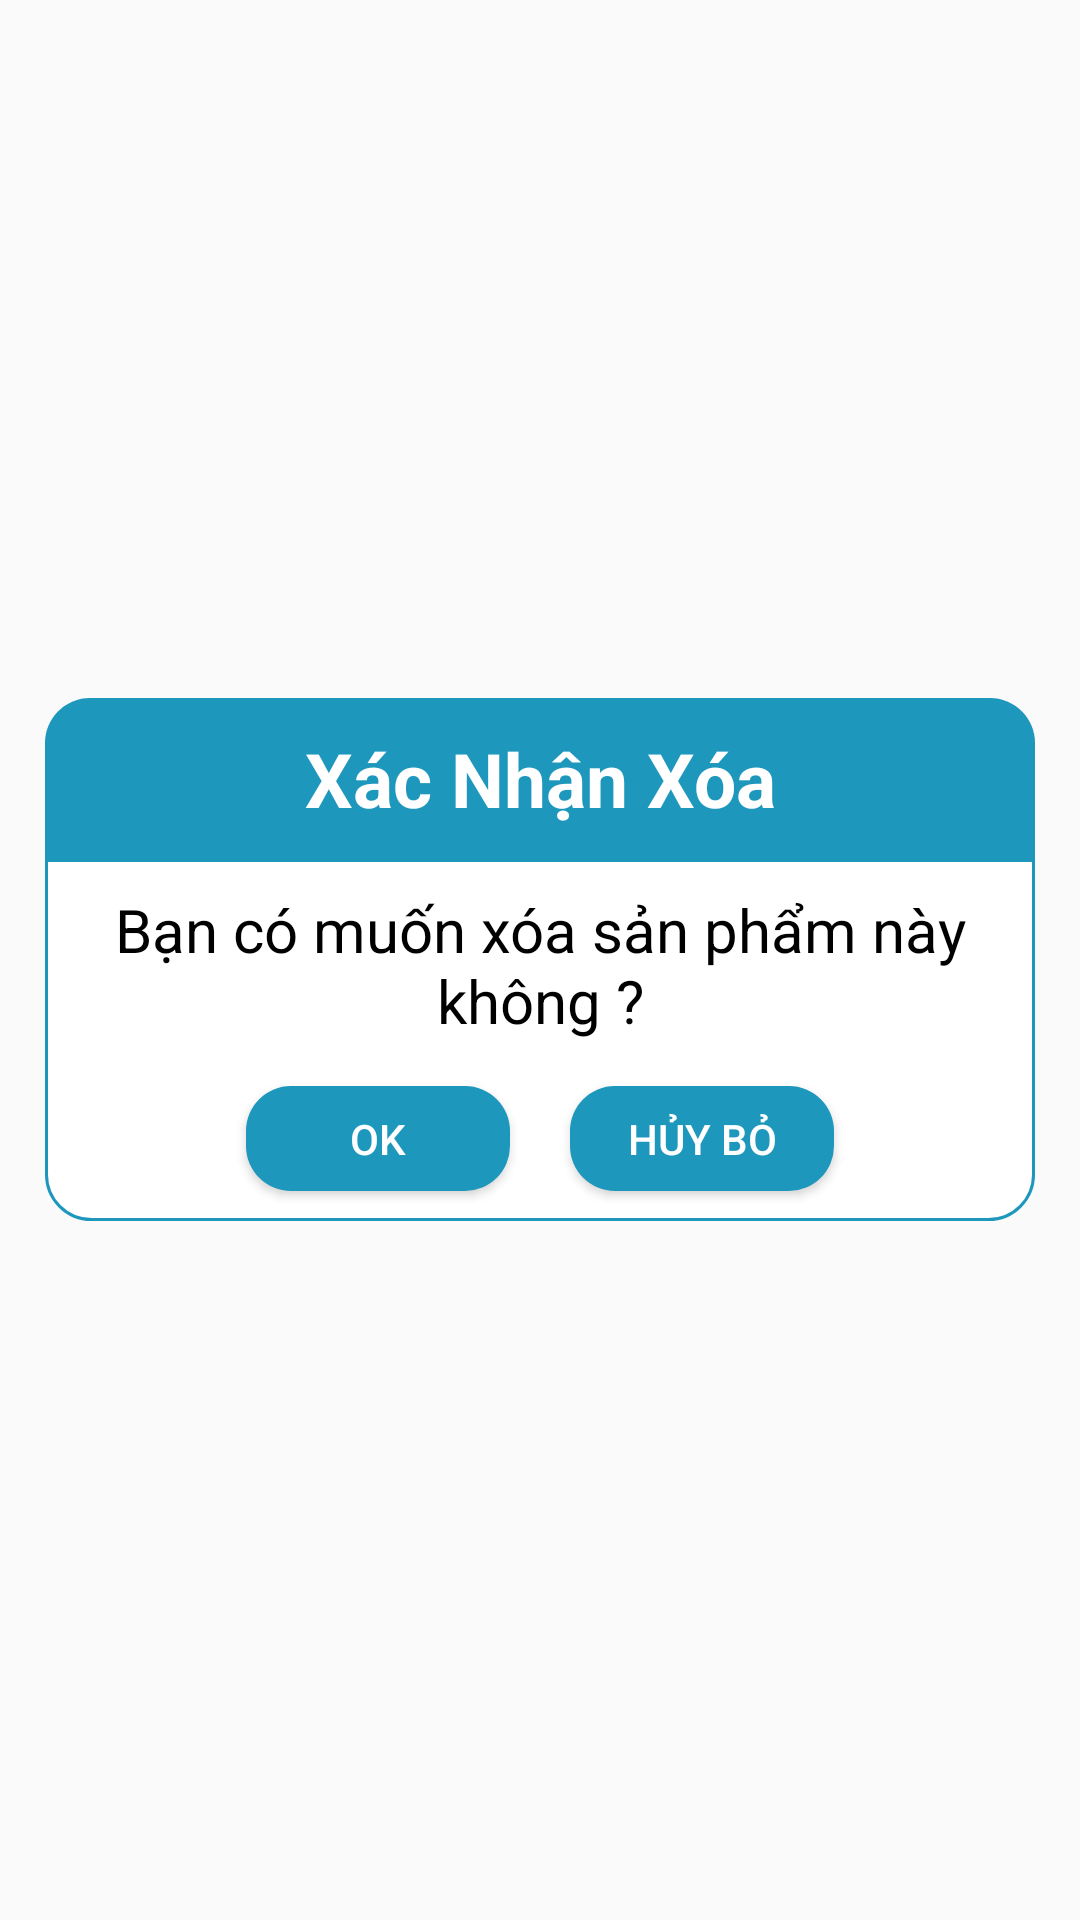

Android layout source for this screen:
<!-- AndroidManifest.xml: application theme Theme.AppToySelling -->
<!-- res/layout/dialog_delete.xml -->
<?xml version="1.0" encoding="utf-8"?>
<RelativeLayout xmlns:android="http://schemas.android.com/apk/res/android"
    android:layout_width="match_parent"
    android:layout_height="match_parent">
    <LinearLayout
        android:layout_width="match_parent"
        android:layout_height="wrap_content"
        android:layout_centerInParent="true"
        android:layout_marginStart="15dp"
        android:layout_marginEnd="15dp"
        android:orientation="vertical">
        <TextView
            android:layout_width="match_parent"
            android:layout_height="wrap_content"
            android:background="@drawable/custom_dialog_reset_password"
            android:text="Xác Nhận Xóa"
            android:textSize="25sp"
            android:textStyle="bold"
            android:padding="10dp"
            android:textColor="@color/white"
            android:gravity="center_horizontal"/>
        <LinearLayout
            android:layout_width="match_parent"
            android:layout_height="wrap_content"
            android:background="@drawable/custom_layout_border_bottom_white"
            android:orientation="vertical">
            <TextView
                android:layout_width="wrap_content"
                android:layout_height="wrap_content"
                android:text="Bạn có muốn xóa sản phẩm này không ?"
                android:textSize="20dp"
                android:layout_marginTop="10dp"
                android:id="@+id/txtContentDialog"
                android:layout_gravity="center_horizontal"
                android:textColor="@color/black"
                android:gravity="center"/>
            <LinearLayout
                android:layout_width="match_parent"
                android:layout_height="wrap_content"
                android:layout_gravity="center_horizontal"
                android:gravity="center_horizontal"
                android:layout_marginTop="5dp"
                android:orientation="horizontal">
                <Button
                    android:layout_width="wrap_content"
                    android:layout_height="35dp"
                    android:text="OK"
                    android:id="@+id/btnOKDelete"
                    android:layout_margin="10dp"
                    android:background="@drawable/custom_btn_login"
                    android:textColor="@color/white"/>
                <Button
                    android:layout_width="wrap_content"
                    android:layout_height="35dp"
                    android:text="Hủy bỏ"
                    android:id="@+id/btnCancleDelete"
                    android:layout_margin="10dp"
                    android:background="@drawable/custom_btn_login"
                    android:textColor="@color/white"/>
            </LinearLayout>
        </LinearLayout>
    </LinearLayout>

</RelativeLayout>
<!-- resources referenced by this layout -->
<resources>
  <color name="black">#FF000000</color>
  <color name="white">#FFFFFFFF</color>
  <!-- drawable custom_btn_login (drawable) -->
  <?xml version="1.0" encoding="utf-8"?>
  <shape xmlns:android="http://schemas.android.com/apk/res/android">
      <solid android:color="@color/bgColor"/>
      <corners android:radius="15dp"/>
  </shape>
  <!-- drawable custom_dialog_reset_password (drawable) -->
  <?xml version="1.0" encoding="utf-8"?>
  <shape xmlns:android="http://schemas.android.com/apk/res/android">
      <solid android:color="@color/bgColor"/>
      <corners android:topLeftRadius="15dp"
          android:topRightRadius="15dp"/>
  </shape>
  <!-- drawable custom_layout_border_bottom_white (drawable) -->
  <?xml version="1.0" encoding="utf-8"?>
  <shape xmlns:android="http://schemas.android.com/apk/res/android">
      <solid android:color="@color/white"/>
      <corners android:bottomLeftRadius="15dp"
          android:bottomRightRadius="15dp"/>
      <stroke android:width="1dp"
          android:color="@color/bgColor"/>
  </shape>
  <style name="Theme.AppToySelling" parent="Theme.AppCompat.DayNight.NoActionBar">
          
          <item name="colorPrimary">@color/purple_500</item>
          <item name="colorPrimaryVariant">@color/purple_700</item>
          <item name="colorOnPrimary">@color/white</item>
          
          <item name="colorSecondary">@color/teal_200</item>
          <item name="colorSecondaryVariant">@color/teal_700</item>
          <item name="colorOnSecondary">@color/black</item>
          
          <item name="android:statusBarColor">?attr/colorPrimaryVariant</item>
          
      </style>
  <color name="bgColor">#1E97BD</color>
  <color name="purple_500">#FF6200EE</color>
  <color name="purple_700">#FF3700B3</color>
  <color name="teal_200">#FF03DAC5</color>
  <color name="teal_700">#FF018786</color>
</resources>
